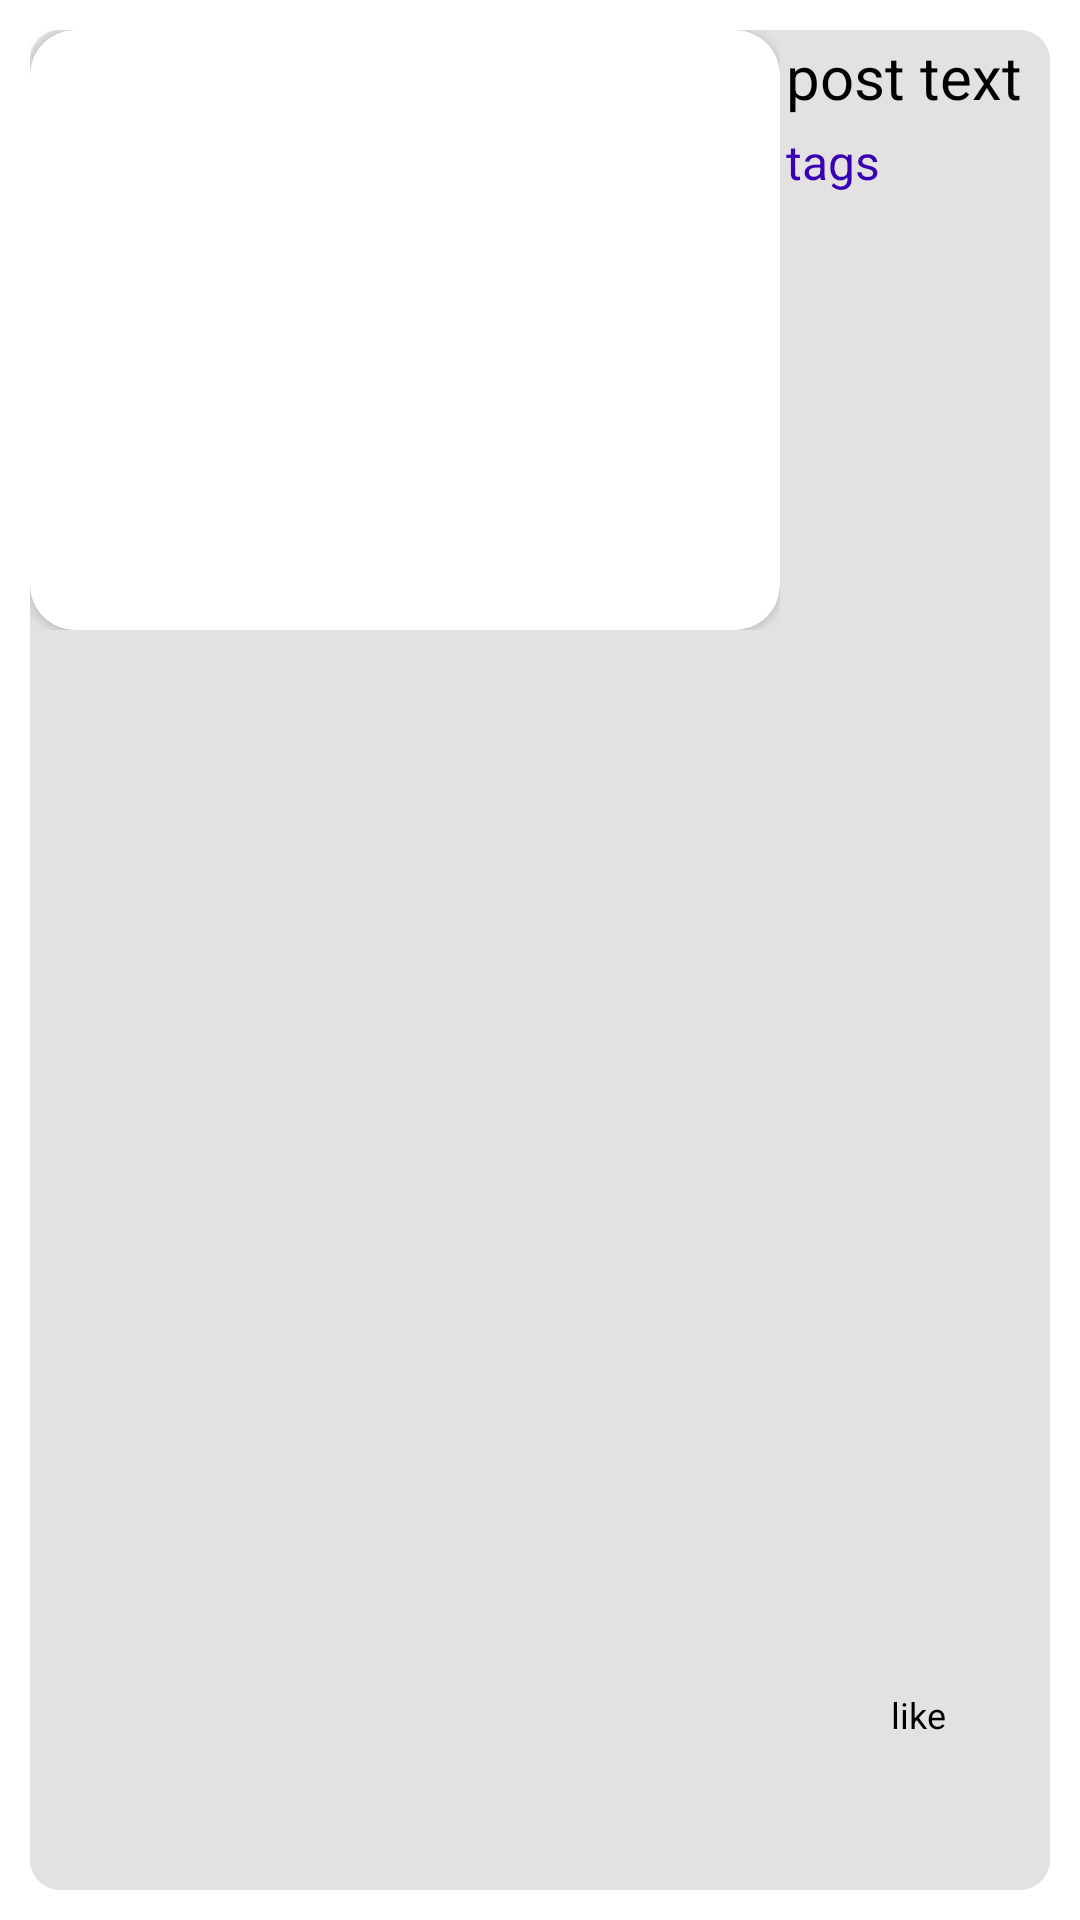

Reconstruct the res/layout file that produces this screen, plus the resources it refers to.
<!-- AndroidManifest.xml: application theme Theme.UzBlocks -->
<!-- res/layout/custom_post_view.xml -->
<?xml version="1.0" encoding="utf-8"?>
<androidx.constraintlayout.widget.ConstraintLayout xmlns:android="http://schemas.android.com/apk/res/android"
    xmlns:app="http://schemas.android.com/apk/res-auto"
    xmlns:tools="http://schemas.android.com/tools"
    android:layout_width="match_parent"
    android:layout_height="210dp"

    >

    <LinearLayout
        android:layout_width="match_parent"
        android:layout_height="match_parent"
        android:layout_margin="10dp"
        app:layout_constraintBottom_toBottomOf="parent"
        app:layout_constraintEnd_toEndOf="parent"
        app:layout_constraintStart_toStartOf="parent"
        app:layout_constraintTop_toTopOf="parent"
        android:background="@drawable/custom_view_post"
        android:orientation="horizontal"

        >
        <LinearLayout
            android:layout_width="250dp"
            android:layout_height="200dp"

            >
            <androidx.cardview.widget.CardView
                android:layout_width="match_parent"
                android:layout_height="match_parent"
                app:cardCornerRadius="15dp"
                >
                <ImageView
                    android:layout_width="match_parent"
                    android:layout_height="match_parent"
                    android:scaleType="centerCrop"
                    android:id="@+id/PostImage"
                    >
                </ImageView>
            </androidx.cardview.widget.CardView>

        </LinearLayout>
        <LinearLayout
            android:layout_width="match_parent"
            android:layout_height="match_parent"
            android:orientation="vertical"
            >
            <LinearLayout
                android:layout_width="match_parent"
                android:layout_height="match_parent"
                android:orientation="vertical"
                android:layout_weight="1">
                <TextView
                    android:gravity="top"
                    android:id="@+id/Post_text"
                    android:layout_margin="2dp"
                    android:layout_width="match_parent"
                    android:layout_height="wrap_content"
                    android:text="post text"
                    android:textSize="20sp"
                    android:textColor="@color/black"
                    >
                </TextView>
                <TextView
                    android:layout_width="match_parent"
                    android:layout_height="wrap_content"
                    android:textColor="@color/purple_700"
                    android:id="@+id/Post_tags"
                    android:text="tags"
                    android:textSize="16sp"
                    android:layout_margin="2dp"
                    >
                </TextView>

            </LinearLayout>
            <LinearLayout
                android:layout_width="match_parent"
                android:layout_height="match_parent"
                android:layout_weight="8"
                android:orientation="horizontal"
                >
                <ImageView
                    android:layout_width="20dp"
                    android:layout_height="20dp"
                    android:layout_marginLeft="15dp"
                    android:src="@drawable/like"
                    >
                </ImageView>
                <TextView
                    android:layout_width="match_parent"
                    android:layout_height="match_parent"
                    android:layout_margin="2dp"
                    android:textColor="@color/black"
                    android:textSize="12dp"
                    android:id="@+id/Post_like"
                    android:text="like"
                    >

                </TextView>
            </LinearLayout>


        </LinearLayout>

    </LinearLayout>




</androidx.constraintlayout.widget.ConstraintLayout>
<!-- resources referenced by this layout -->
<resources>
  <color name="black">#FF000000</color>
  <color name="purple_700">#FF3700B3</color>
  <!-- drawable custom_view_post (drawable) -->
  <?xml version="1.0" encoding="utf-8"?>
  <shape xmlns:android="http://schemas.android.com/apk/res/android">
  <corners android:radius="10dp"
      >
  
  </corners>
      <solid android:color="@color/greywhite"
          >
      </solid>
  </shape>
  <style name="Theme.UzBlocks" parent="Theme.MaterialComponents.DayNight.NoActionBar">
          
          <item name="colorPrimary">@color/purple_500</item>
          <item name="colorPrimaryVariant">@color/purple_700</item>
          <item name="colorOnPrimary">@color/white</item>
          
          <item name="colorSecondary">@color/teal_200</item>
          <item name="colorSecondaryVariant">@color/teal_700</item>
          <item name="colorOnSecondary">@color/black</item>
          
          <item name="android:statusBarColor" tools:targetApi="l">?attr/colorPrimaryVariant</item>
          
      </style>
  <color name="greywhite">#E3E1E1</color>
  <color name="purple_500">#FF6200EE</color>
  <color name="white">#FFFFFFFF</color>
  <color name="teal_200">#FF03DAC5</color>
  <color name="teal_700">#FF018786</color>
</resources>
